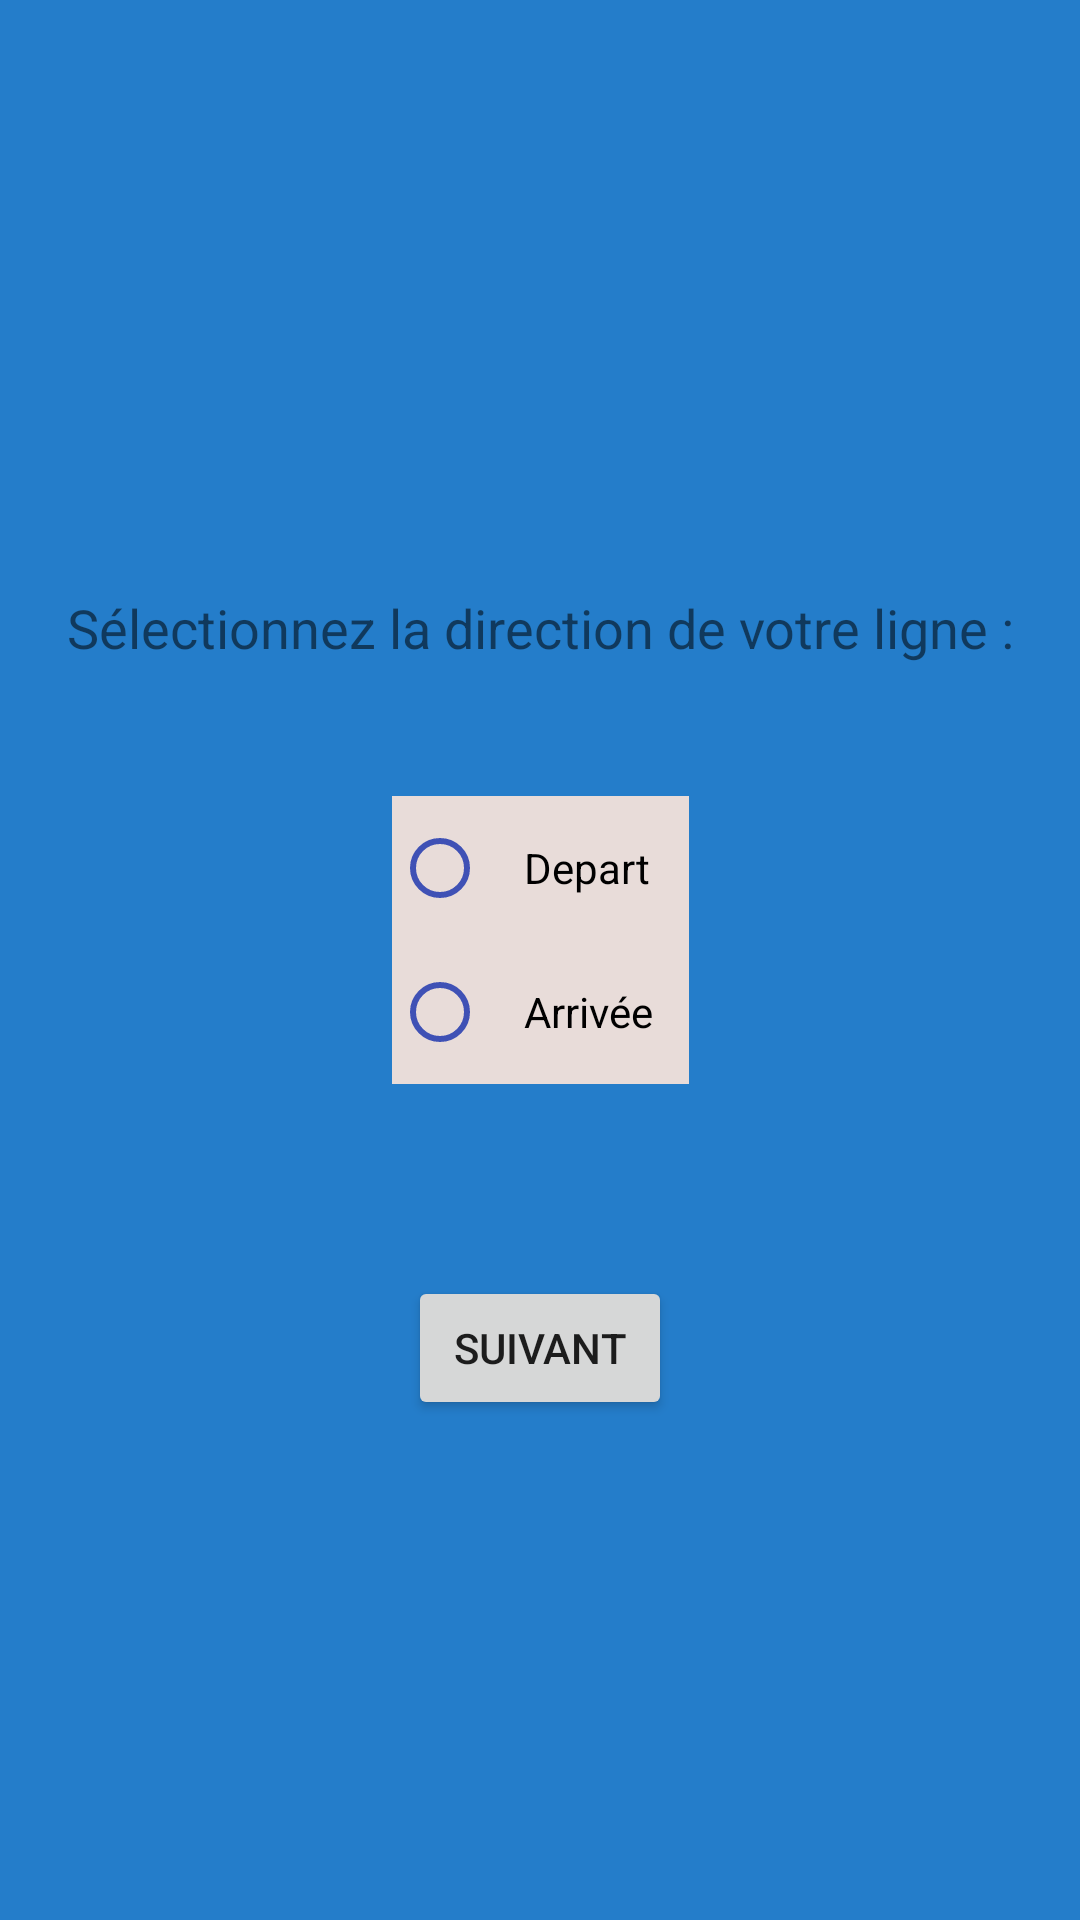

Here is an Android app screen rendered from its layout file. Give the layout XML and the strings, colors and styles it references.
<!-- AndroidManifest.xml: application theme Theme.WhereIsMyBus -->
<!-- res/layout/activity_direction.xml -->
<?xml version="1.0" encoding="utf-8"?>
<androidx.constraintlayout.widget.ConstraintLayout xmlns:android="http://schemas.android.com/apk/res/android"
    xmlns:app="http://schemas.android.com/apk/res-auto"
    xmlns:tools="http://schemas.android.com/tools"
    android:layout_width="match_parent"
    android:layout_height="match_parent"
    android:background="#247DCA"
    tools:context=".Direction">

    <Button
        android:id="@+id/nextButton2"
        android:layout_width="wrap_content"
        android:layout_height="wrap_content"
        android:layout_marginTop="64dp"
        android:text="Suivant"
        app:layout_constraintEnd_toEndOf="parent"
        app:layout_constraintStart_toStartOf="parent"
        app:layout_constraintTop_toBottomOf="@+id/radioGroup" />

    <RadioGroup
        android:id="@+id/radioGroup"
        android:layout_width="wrap_content"
        android:layout_height="wrap_content"
        android:layout_marginTop="32dp"
        android:backgroundTint="#E8DCD9"
        app:layout_constraintEnd_toEndOf="parent"
        app:layout_constraintStart_toStartOf="parent"
        app:layout_constraintTop_toBottomOf="@+id/infosUser">

        <RadioButton
            android:id="@+id/radioButtonDepart"
            android:layout_width="match_parent"
            android:layout_height="wrap_content"
            android:background="#E8DCD9"
            android:backgroundTint="#E8DCD9"
            android:buttonTint="#3F51B5"
            android:checked="false"
            android:padding="12dp"
            android:text="Depart"
            android:textColor="#000000" />

        <RadioButton
            android:id="@+id/radioButtonArrivee"
            android:layout_width="match_parent"
            android:layout_height="wrap_content"
            android:background="#E8DCD9"
            android:buttonTint="#3F51B5"
            android:checked="false"
            android:padding="12dp"
            android:text="Arrivée"
            android:textColor="#000000" />
    </RadioGroup>

    <TextView
        android:id="@+id/infosUser"
        android:layout_width="wrap_content"
        android:layout_height="wrap_content"
        android:layout_marginTop="185dp"
        android:padding="12dp"
        android:text="Sélectionnez la direction de votre ligne :"
        android:textSize="18sp"
        app:layout_constraintEnd_toEndOf="parent"
        app:layout_constraintStart_toStartOf="parent"
        app:layout_constraintTop_toTopOf="parent" />
</androidx.constraintlayout.widget.ConstraintLayout>
<!-- resources referenced by this layout -->
<resources>
  <style name="Theme.WhereIsMyBus" parent="Theme.MaterialComponents.DayNight.DarkActionBar">
          
          <item name="colorPrimary">@color/purple_500</item>
          <item name="colorPrimaryVariant">@color/purple_700</item>
          <item name="colorOnPrimary">@color/white</item>
          
          <item name="colorSecondary">@color/teal_200</item>
          <item name="colorSecondaryVariant">@color/teal_700</item>
          <item name="colorOnSecondary">@color/black</item>
          
          <item name="android:statusBarColor" tools:targetApi="l">?attr/colorPrimaryVariant</item>
          
      </style>
  <!-- not gathered from this repository: default colours our renderer supplied (Android Studio template values) -->
  <color name="purple_500">#FF6200EE</color>
  <color name="purple_700">#FF3700B3</color>
  <color name="teal_200">#FF03DAC5</color>
  <color name="teal_700">#FF018786</color>
  <color name="black">#FF000000</color>
  <color name="white">#FFFFFFFF</color>
</resources>
